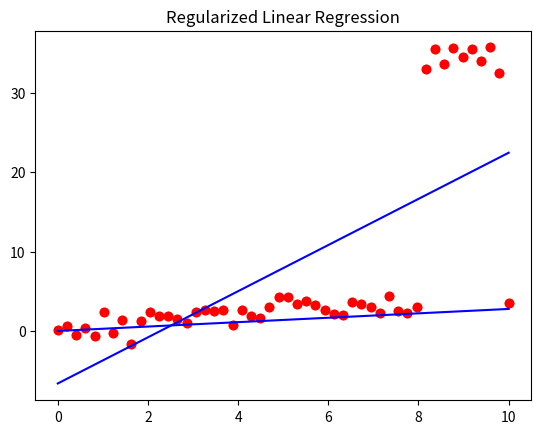

Recreate this plot in Python.
import numpy as np
import matplotlib.pyplot as plt

N = 50

X = np.linspace(0, 10, N)
y = 0.5 * X + np.random.randn(N)


y[-10: -1] += 30

my_lambda = 10000.


def cost_function(y_output, y_predict, _lambda, weight):
    n = len(y_output)
    y_output = np.reshape(y_output, newshape=(n,))
    y_predict = np.reshape(y_predict, newshape=(n,))
    weight = np.reshape(weight, newshape=(len(weight),))
    squared_error = np.dot((y_output - y_predict).T, y_output - y_predict)
    return 1/n * squared_error + _lambda * np.dot(weight.T, weight)


def solve_regularize_weight(X_input, y_output, _lambda):
    if X_input.ndim == 1:
        X_input = np.reshape(X_input, newshape=(len(X_input), 1))
    X_input = np.concatenate((np.ones(shape=(len(y_output), 1)), X_input), axis=1)
    weight = np.linalg.solve(_lambda * np.identity(len(X_input[0])) + np.dot(X_input.T, X_input), np.dot(X_input.T, y_output))
    return weight


def solve_weights(X_input, y_output):
    if X_input.ndim == 1:
        X_input = np.reshape(X_input, newshape=(len(X_input), 1))
    X_input = np.concatenate((np.ones(shape=(len(y_output), 1)), X_input), axis=1)
    weight = np.linalg.solve(np.dot(X_input.T, X_input), np.dot(X_input.T, y_output))
    return weight


def compute_predict(X_input, weight, number_sample):
    X_input = np.concatenate((np.ones(shape=(number_sample, 1)), X_input), axis=1)
    return np.dot(X_input, weight)


def r_squared(y_output, y_predict, s):
    y_predict = np.reshape(y_predict, (len(y),))
    output_mean = np.mean(y_output)
    # Calculate the residual sum and the total sum
    sum_squared_residual = np.dot(np.subtract(y, y_predict).T, np.subtract(y, y_predict))
    sum_squared_total = np.dot((y - output_mean).T, y - output_mean)
    r_squared_value = 1 - sum_squared_residual / sum_squared_total
    print(f"R Squared in {s} model is: {r_squared_value}")


def plot_result(X_input, y_input, y_predict, s):
    plt.scatter(X_input, y_input, color='red')
    plt.plot(X_input, y_predict, color='blue')
    if s == "Regularized":
        plt.title('Regularized Linear Regression')
    elif s == "Normal":
        plt.title('Normal Linear Regression')
    plt.show()


if __name__ == "__main__":
    w = solve_weights(X, y)
    w_regularized = solve_regularize_weight(X, y, my_lambda)
    X = np.reshape(X, (len(X), 1))

    y_predict = compute_predict(X, w, len(y))
    plot_result(X, y, y_predict, "Normal")
    r_squared(y, y_predict, "Normal")

    y_regularized_predict = compute_predict(X, w_regularized, len(y))
    plot_result(X, y, y_regularized_predict, "Regularized")
    r_squared(y, y_regularized_predict, "Regularized")

